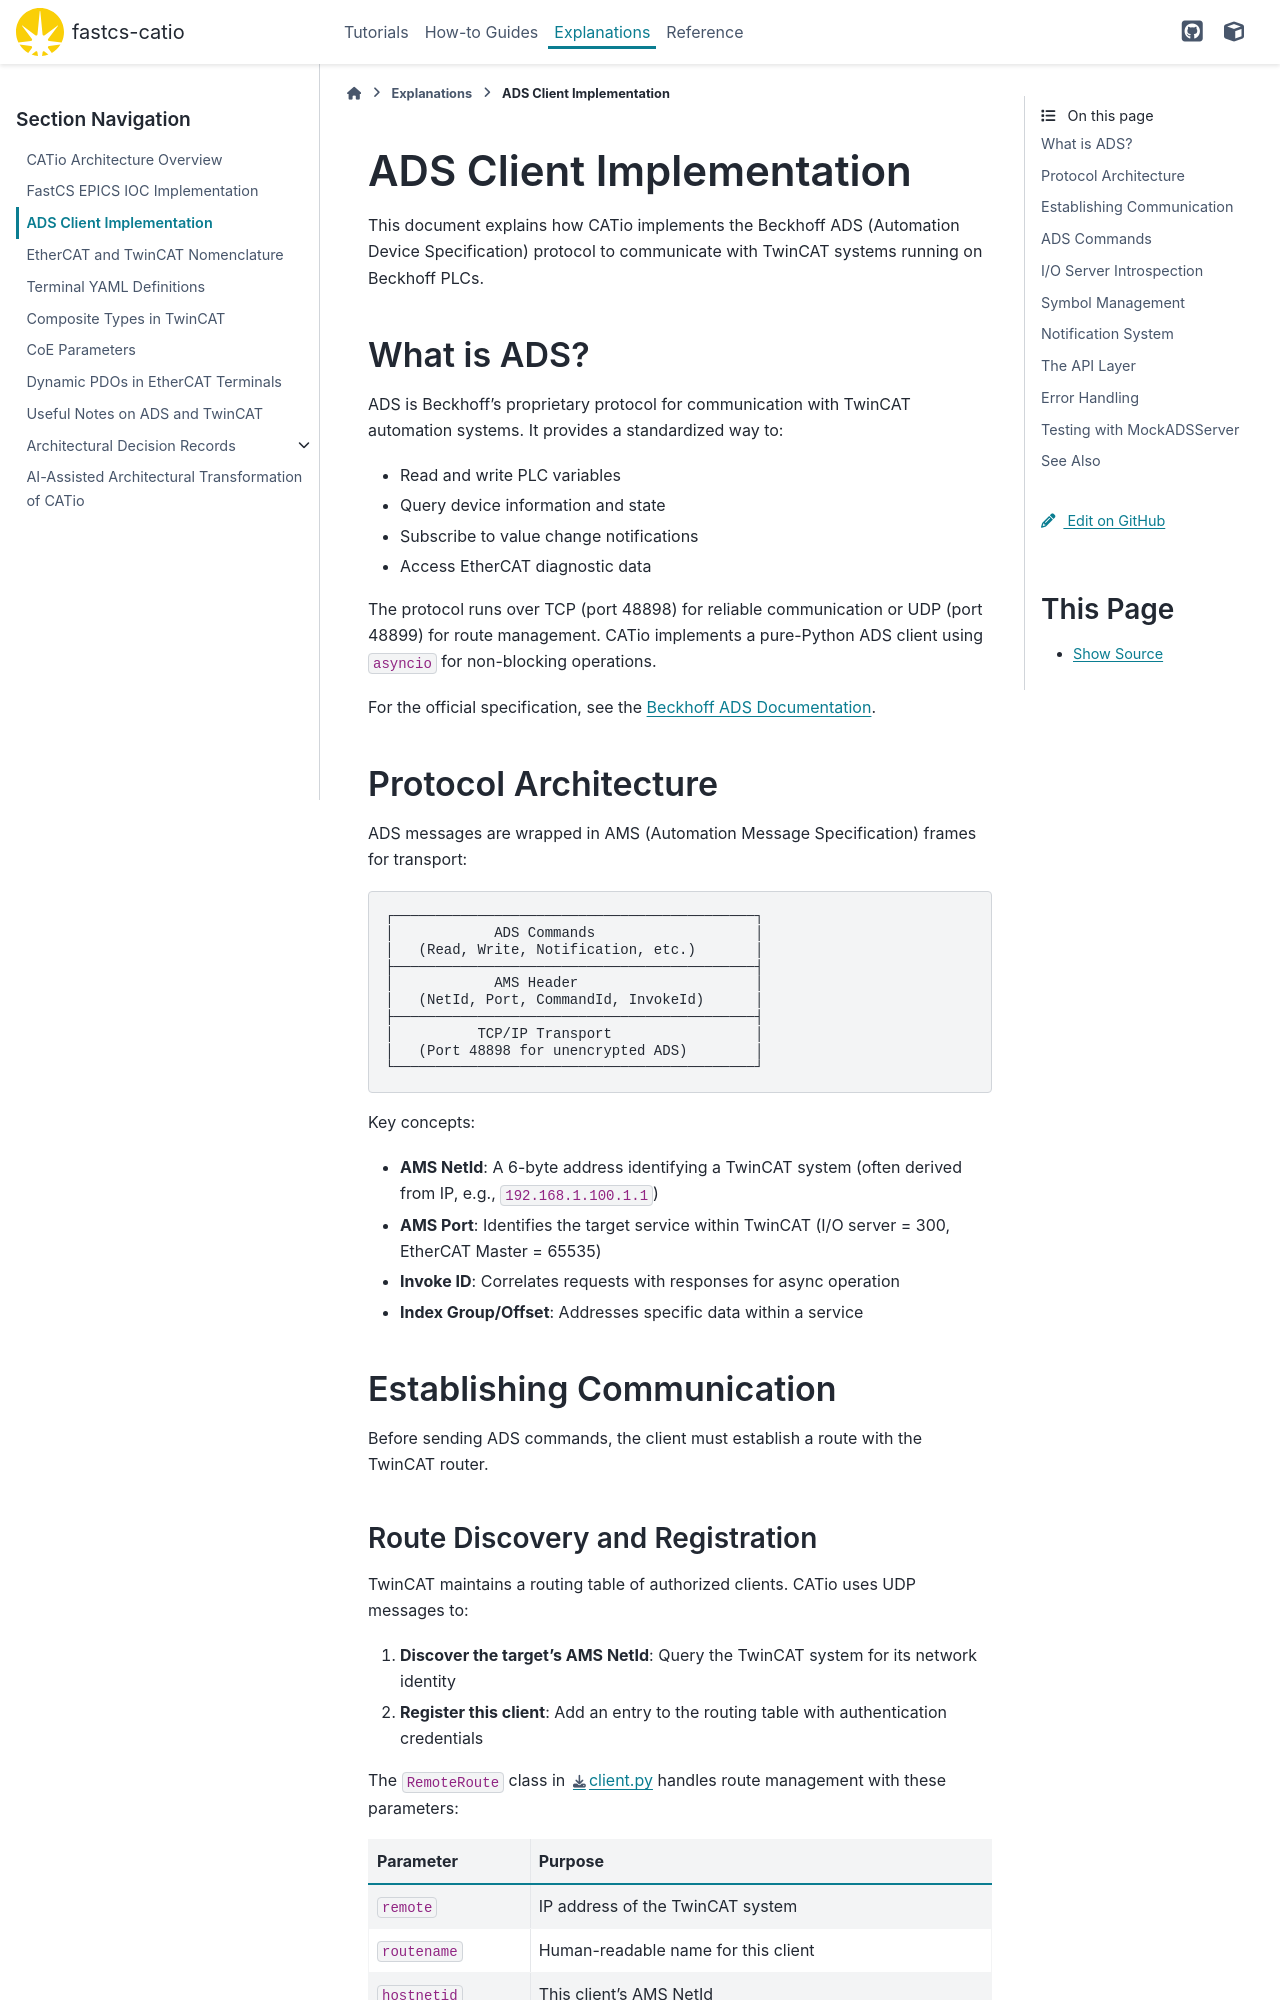

repository: DiamondLightSource/fastcs-catio · page: v0.1-beta.1/explanations/ads-client.html · generator: sphinx

# ADS Client Implementation

This document explains how CATio implements the Beckhoff ADS (Automation Device Specification) protocol to communicate with TwinCAT systems running on Beckhoff PLCs.

## What is ADS?

ADS is Beckhoff's proprietary protocol for communication with TwinCAT automation systems. It provides a standardized way to:

- Read and write PLC variables
- Query device information and state
- Subscribe to value change notifications
- Access EtherCAT diagnostic data

The protocol runs over TCP (port 48898) for reliable communication or UDP (port 48899) for route management. CATio implements a pure-Python ADS client using `asyncio` for non-blocking operations.

For the official specification, see the [Beckhoff ADS Documentation](https://infosys.beckhoff.com/english.php?content=../content/1033/tcinfosys3/11291871243.html).

## Protocol Architecture

ADS messages are wrapped in AMS (Automation Message Specification) frames for transport:

```
┌───────────────────────────────────────────┐
│            ADS Commands                   │
│   (Read, Write, Notification, etc.)       │
├───────────────────────────────────────────┤
│            AMS Header                     │
│   (NetId, Port, CommandId, InvokeId)      │
├───────────────────────────────────────────┤
│          TCP/IP Transport                 │
│   (Port 48898 for unencrypted ADS)        │
└───────────────────────────────────────────┘
```

Key concepts:

- **AMS NetId**: A 6-byte address identifying a TwinCAT system (often derived from IP, e.g., `192.168.1.100.1.1`)
- **AMS Port**: Identifies the target service within TwinCAT (I/O server = 300, EtherCAT Master = 65535)
- **Invoke ID**: Correlates requests with responses for async operation
- **Index Group/Offset**: Addresses specific data within a service

## Establishing Communication

Before sending ADS commands, the client must establish a route with the TwinCAT router.
